Image classification data set "dataset" (MrHarsh10/tspi_-RKNN_MobileNetV3 on GitHub). Class labels (5): cat, cattle, dog, house, pig.

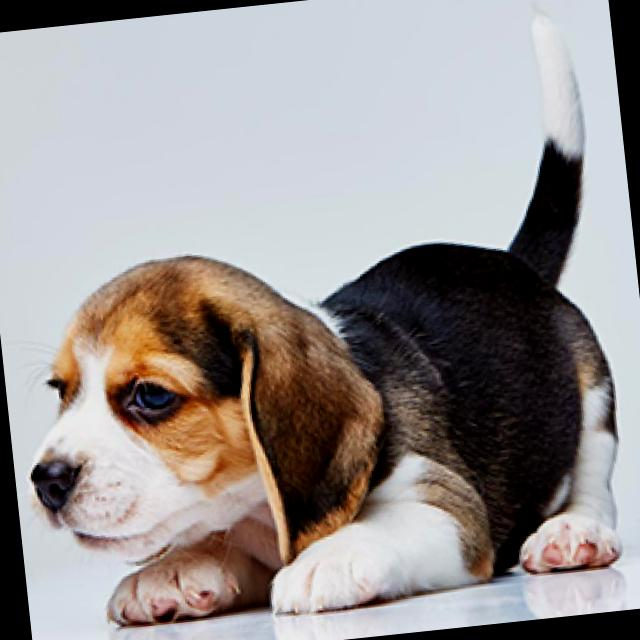
Label: dog

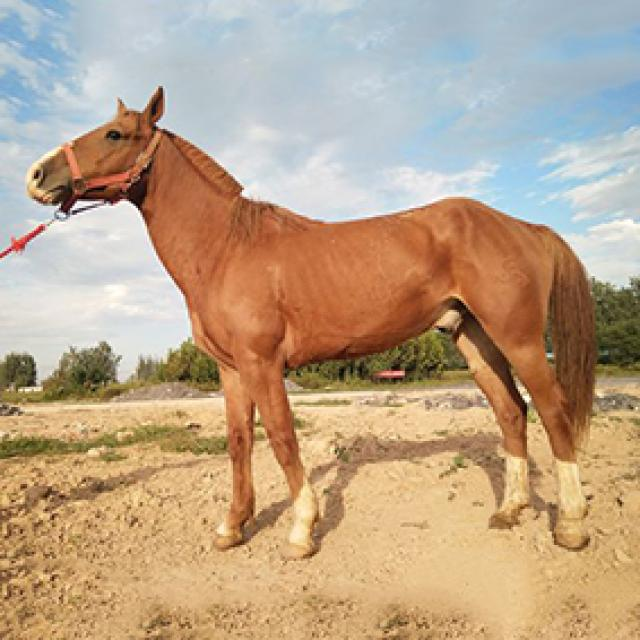
Label: house

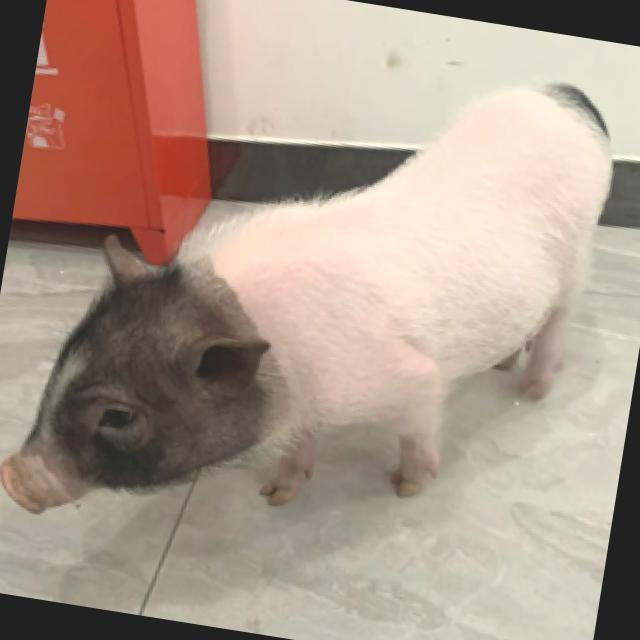
Label: pig

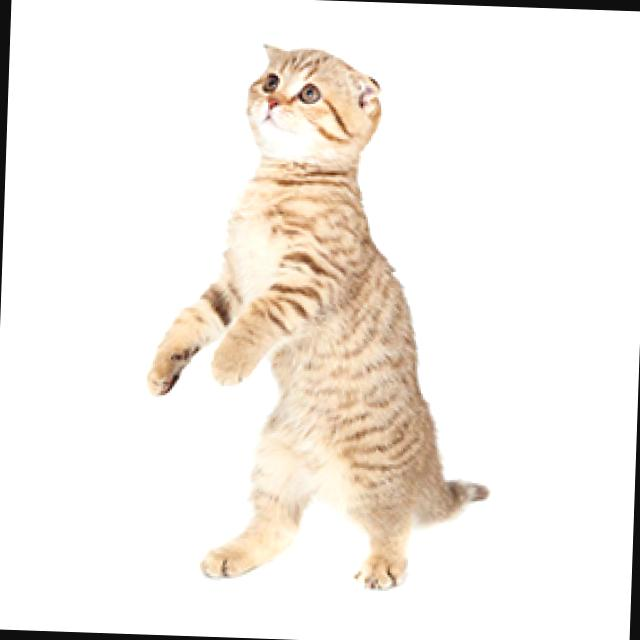
Label: cat

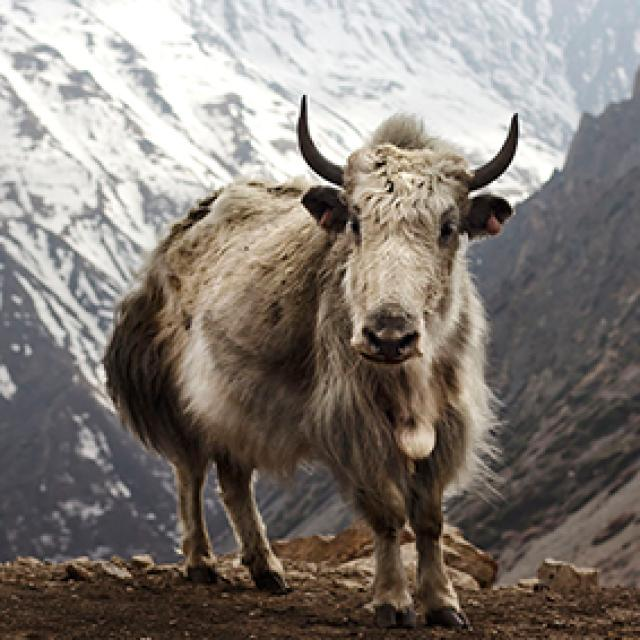
Label: cattle

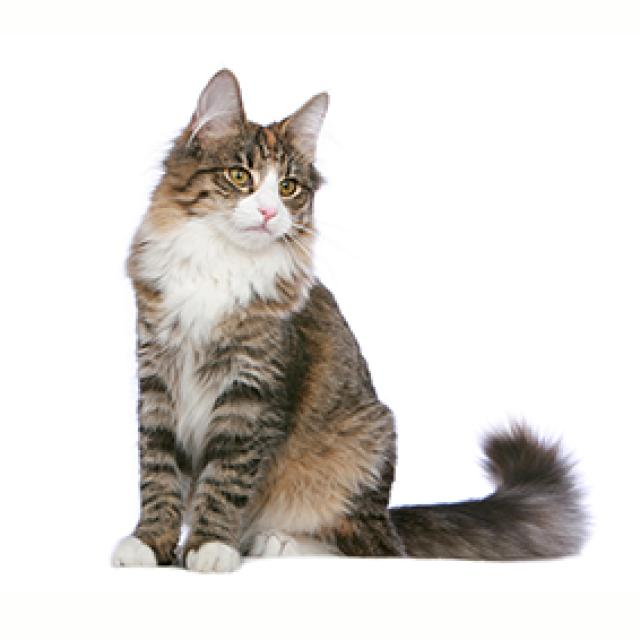
Label: cat
